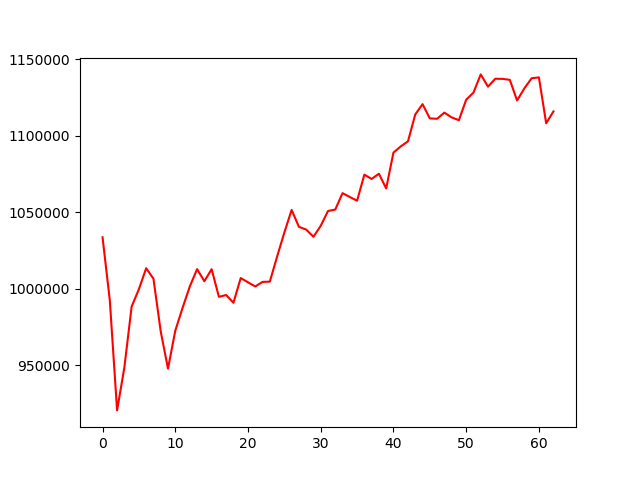

The table this chart was drawn from, first rows:
, 0
0, 1033631
1, 992360
2, 920558
3, 948621
4, 988340
5, 999760
6, 1013434
7, 1006556
8, 972133
9, 947801
10, 972600
11, 987471
12, 1001523
13, 1012836
14, 1004924
15, 1012794
16, 994746
17, 995906
18, 990859
19, 1007011
20, 1004214
21, 1001497
22, 1004497
23, 1004650
24, 1020994
25, 1036776
26, 1051508
27, 1040447
28, 1038665
29, 1033958
30, 1041126
31, 1050797
32, 1051741
33, 1062463
34, 1059933
35, 1057510
36, 1074548
37, 1071740
38, 1075123
39, 1065538
40, 1088947
41, 1092975
42, 1096324
43, 1113900
44, 1120587
45, 1111288
46, 1111028
47, 1115060
48, 1111945
49, 1110097
50, 1123502
51, 1128139
52, 1140024
53, 1131992
54, 1137191
55, 1137104
56, 1136471
57, 1122981
58, 1130911
59, 1137515
... 3 more rows
